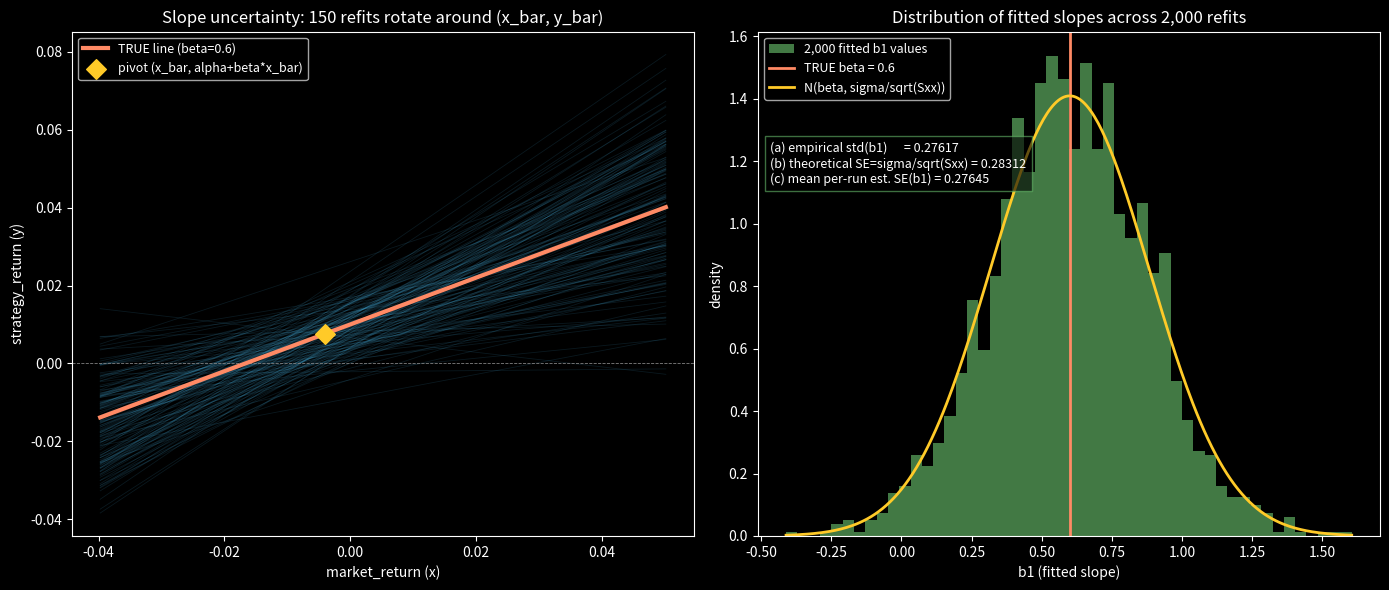

Python code for this plot: (Note: this script raises an exception after producing the figure.)
"""
Step 52 [MATH-MODE] — isolating SLOPE uncertainty (SE(b1)), companion to
52_mathmode_confidence_vs_prediction_band.py.

That script's confidence band combines two sources of uncertainty: the ybar term
(1/n) and the slope term ((x0-xbar)^2/Sxx, the part that makes the band flare wider
away from xbar). This script isolates the slope term alone: refit OLS on 2,000 fresh
datasets (SAME x-values every time, only the noise redrawn) and look directly at how
much b1 itself varies.

Standalone script — does NOT touch 52_alpha_beta_concept_and_powergrid.ipynb, or any
#54/#55 file.
"""
import numpy as np
import matplotlib.pyplot as plt
from scipy import stats

plt.style.use('dark_background')

# --- Identical toy setup to 52_mathmode_confidence_vs_prediction_band.py ---
rng = np.random.default_rng(7)
n = 15
TRUE_ALPHA = 0.01
TRUE_BETA = 0.6
NOISE_SIGMA = 0.02

# x generated ONCE, held fixed across every simulation -- SE(b1)=sigma/sqrt(Sxx) is
# conditional on the design (the x-values), so a fixed design is what makes the
# empirical spread of b1 comparable to the formula.
x = rng.normal(0, 0.03, n)
x_bar = x.mean()
Sxx = np.sum((x - x_bar) ** 2)

# --- 2,000 refits, fresh noise each time, x held fixed ---
N_SIM = 2000
b1_samples = np.empty(N_SIM)
se_b1_samples = np.empty(N_SIM)
lines_b0b1 = []

for i in range(N_SIM):
    noise = rng.normal(0, NOISE_SIGMA, n)
    y = TRUE_ALPHA + TRUE_BETA * x + noise
    y_bar = y.mean()
    Sxy = np.sum((x - x_bar) * (y - y_bar))
    b1 = Sxy / Sxx
    b0 = y_bar - b1 * x_bar
    yhat = b0 + b1 * x
    e = y - yhat
    sigma2_hat = np.sum(e ** 2) / (n - 2)
    se_b1 = np.sqrt(sigma2_hat / Sxx)

    b1_samples[i] = b1
    se_b1_samples[i] = se_b1
    if i < 150:
        lines_b0b1.append((b0, b1))

empirical_std_b1 = b1_samples.std(ddof=1)
theoretical_se = NOISE_SIGMA / np.sqrt(Sxx)
mean_estimated_se = se_b1_samples.mean()
mean_b1 = b1_samples.mean()

print(f"x_bar = {x_bar:.5f}, Sxx = {Sxx:.6f}")
print(f"mean of 2,000 b1 values      = {mean_b1:.4f}  (true beta = {TRUE_BETA})")
print(f"(a) empirical std of b1      = {empirical_std_b1:.5f}")
print(f"(b) theoretical SE = sigma/sqrt(Sxx) = {theoretical_se:.5f}")
print(f"(c) mean of per-run estimated SE(b1) = {mean_estimated_se:.5f}")
gap_pct = (theoretical_se - mean_estimated_se) / theoretical_se * 100
print(f"    gap (b vs c): {gap_pct:.2f}% -- expected direction is (c) slightly BELOW "
      f"(b) (Jensen's inequality on sqrt of sigma2_hat), flag only if this is large.")

# --- Figure: 2 panels ---
fig, axes = plt.subplots(1, 2, figsize=(14, 6))

# Panel 1: spaghetti plot
ax = axes[0]
x_line = np.linspace(x.min() - 0.01, x.max() + 0.01, 100)
for b0, b1 in lines_b0b1:
    ax.plot(x_line, b0 + b1 * x_line, color='#4fc3f7', alpha=0.12, linewidth=0.6)
ax.plot(x_line, TRUE_ALPHA + TRUE_BETA * x_line, color='#ff8a65', linewidth=3,
        label=f'TRUE line (beta={TRUE_BETA})', zorder=5)
pivot_y = TRUE_ALPHA + TRUE_BETA * x_bar
ax.scatter([x_bar], [pivot_y], color='#ffca28', marker='D', s=100, zorder=6,
           label=f'pivot (x_bar, alpha+beta*x_bar)')
ax.axhline(0, color='gray', lw=0.6, ls='--')
ax.set_xlabel('market_return (x)'); ax.set_ylabel('strategy_return (y)')
ax.set_title(f'Slope uncertainty: {len(lines_b0b1)} refits rotate around (x_bar, y_bar)')
ax.legend(fontsize=9, loc='upper left')

# Panel 2: histogram of b1 with theoretical normal overlay
ax = axes[1]
ax.hist(b1_samples, bins=50, density=True, color='#66bb6a', alpha=0.65, label='2,000 fitted b1 values')
ax.axvline(TRUE_BETA, color='#ff8a65', linewidth=2, label=f'TRUE beta = {TRUE_BETA}')
xs = np.linspace(b1_samples.min(), b1_samples.max(), 300)
ax.plot(xs, stats.norm.pdf(xs, TRUE_BETA, theoretical_se), color='#ffca28', linewidth=2,
        label=f'N(beta, sigma/sqrt(Sxx))')
ax.set_xlabel('b1 (fitted slope)'); ax.set_ylabel('density')
ax.set_title('Distribution of fitted slopes across 2,000 refits')
ax.legend(fontsize=9, loc='upper left')
ax.text(0.02, 0.70,
        f"(a) empirical std(b1)      = {empirical_std_b1:.5f}\n"
        f"(b) theoretical SE=sigma/sqrt(Sxx) = {theoretical_se:.5f}\n"
        f"(c) mean per-run est. SE(b1) = {mean_estimated_se:.5f}",
        transform=ax.transAxes, fontsize=9, color='white',
        bbox=dict(facecolor='black', alpha=0.6, edgecolor='#66bb6a'))

plt.tight_layout()
out_path = __file__.replace('.py', '.png')
plt.savefig(out_path, dpi=130)
print(f"Saved: {out_path}")
